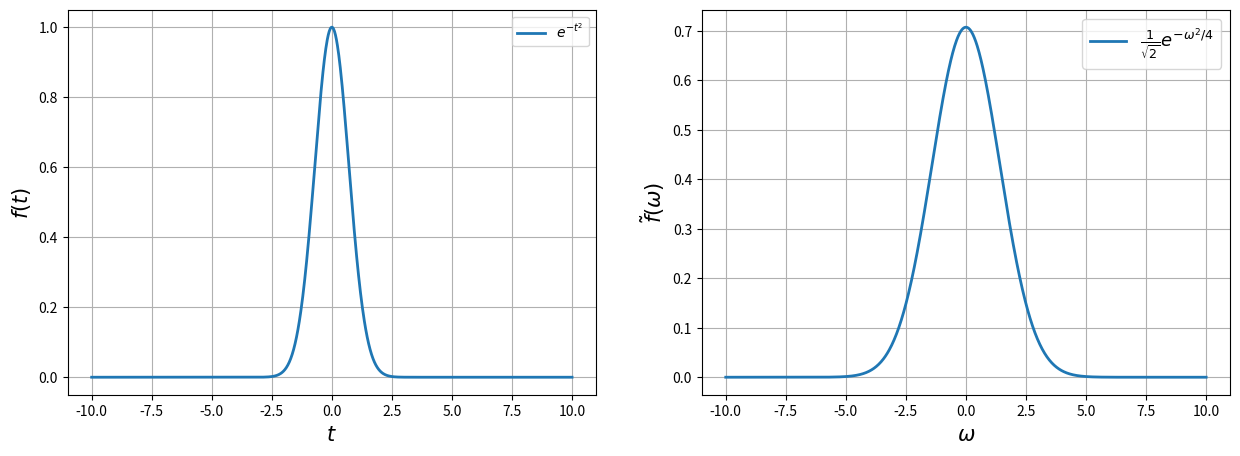

Write Python code to recreate this figure. (Note: this script raises an exception after producing the figure.)
# -*- coding: utf-8 -*-

from matplotlib.pyplot import *
from numpy import *

x=linspace(-10,10,1000)
k=linspace(-10,10,1000)
alpha=1
fig,ej=subplots(1,2,figsize=(15,5))
ej[0].plot(x,exp(-alpha*x**2),lw=2,label=r'$e^{-t^2}$')
ej[0].grid()
ej[0].legend(loc='best')
ej[0].set_xlabel(r'$t$',fontsize=15)
ej[0].set_ylabel(r'$f(t)$',fontsize=15)
ej[1].plot(k,1/sqrt(2.*alpha)*exp(-k**2/(4.*alpha)),lw=2,label=r'$\frac{1}{\sqrt{2}}e^{-\omega^2/4}$')
ej[1].grid()
ej[1].legend(loc='best',fontsize=13)
ej[1].set_xlabel(r'$\omega$',fontsize=15)
ej[1].set_ylabel(r'$\tilde{f}(\omega)$',fontsize=15)
fig.savefig("../figs/fig-Fourier-Gaussiana.pdf")
